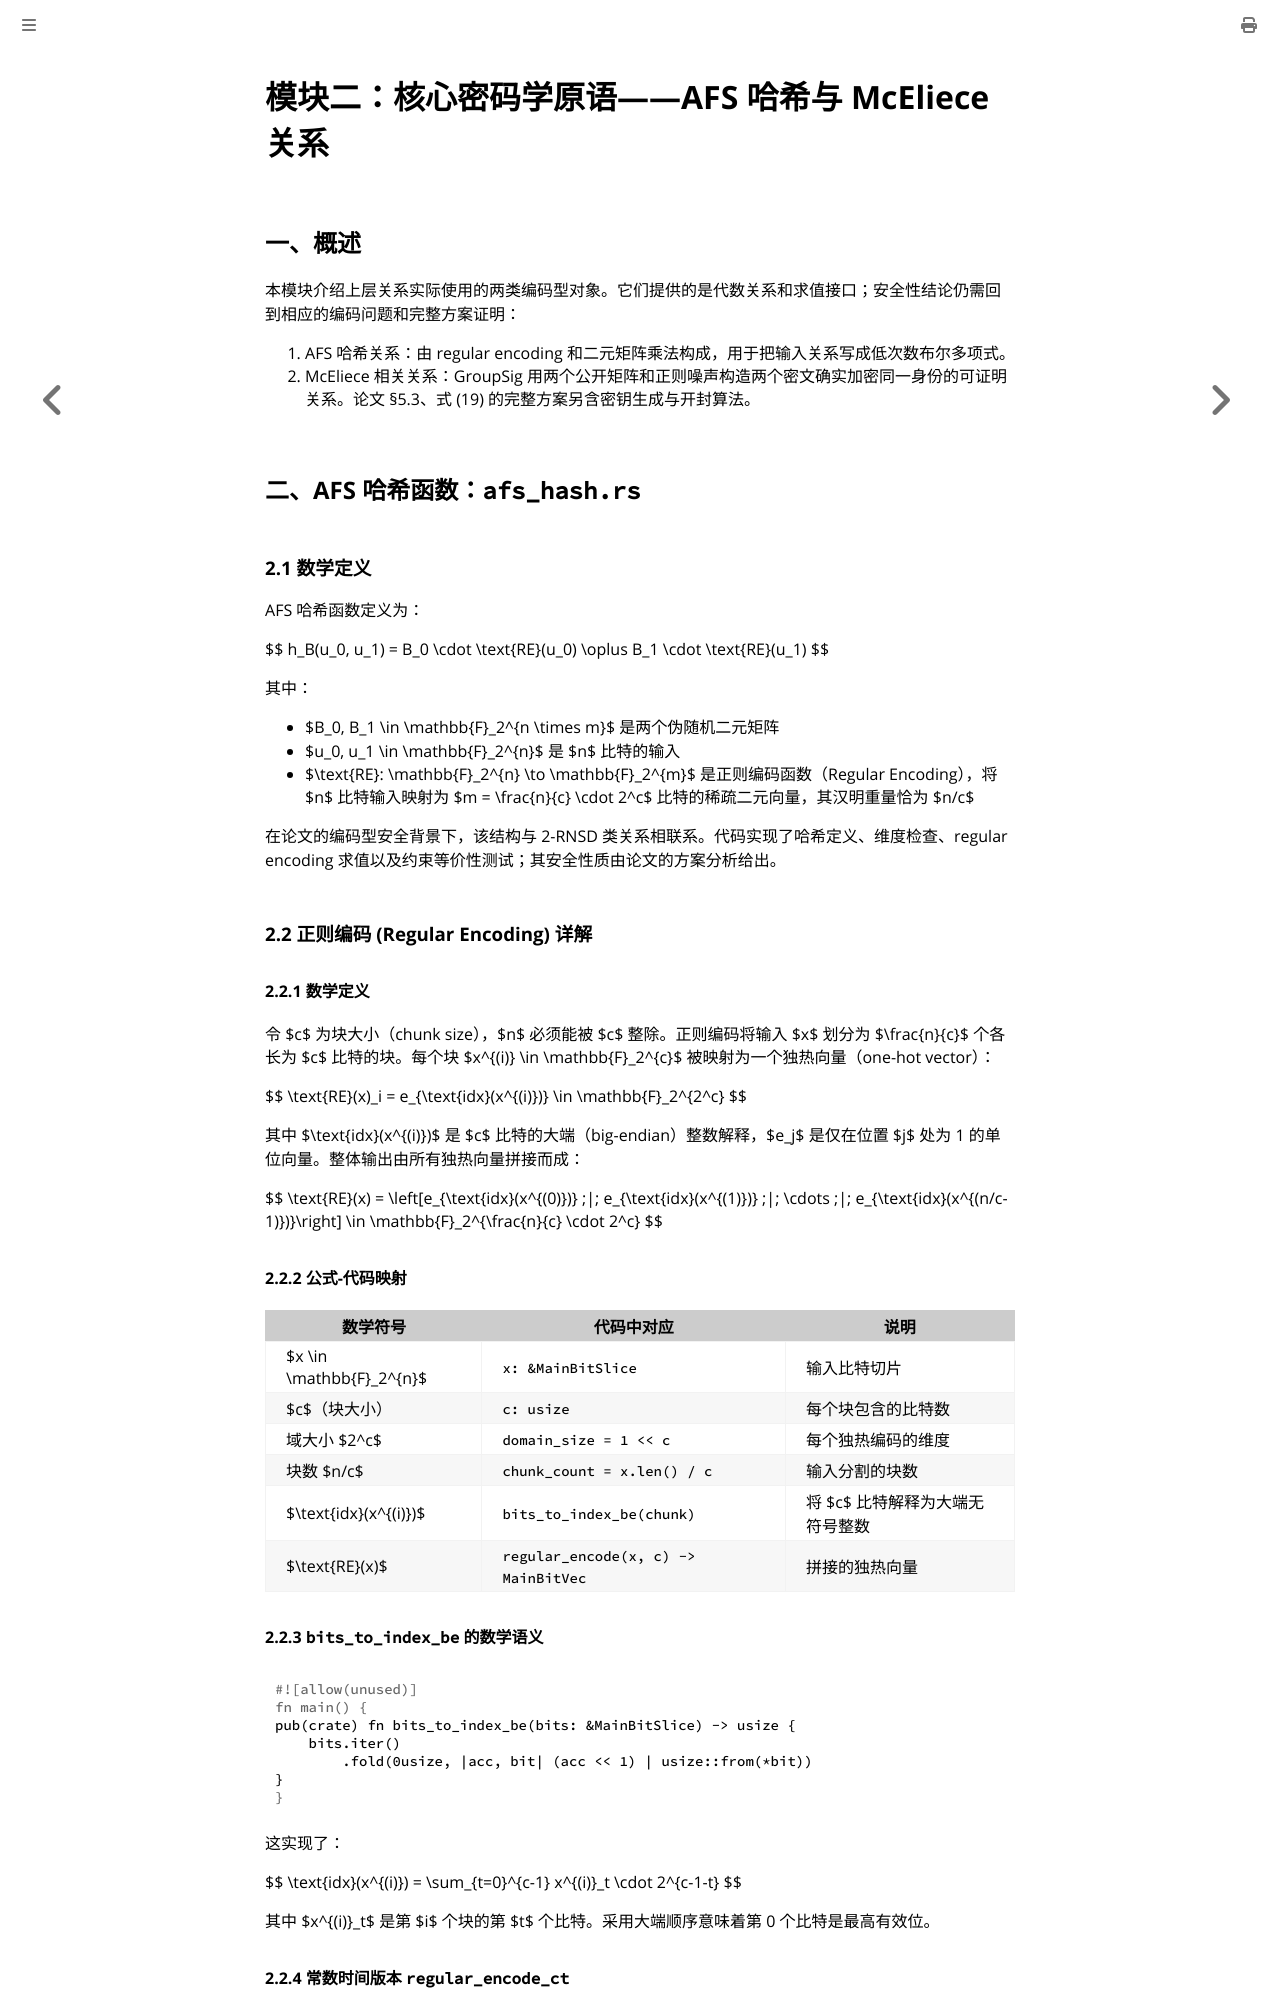

repository: coperlm/CodeBasedZKPwithVOLEitH_README · page: 2_核心密码学原语.html · generator: mdbook

# 模块二：核心密码学原语——AFS 哈希与 McEliece 关系

## 一、概述

本模块介绍上层关系实际使用的两类编码型对象。它们提供的是代数关系和求值接口；安全性结论仍需回到相应的编码问题和完整方案证明：

1. AFS 哈希关系：由 regular encoding 和二元矩阵乘法构成，用于把输入关系写成低次数布尔多项式。
2. McEliece 相关关系：GroupSig 用两个公开矩阵和正则噪声构造两个密文确实加密同一身份的可证明关系。论文 §5.3、式 (19) 的完整方案另含密钥生成与开封算法。

## 二、AFS 哈希函数：`afs_hash.rs`

### 2.1 数学定义

AFS 哈希函数定义为：

$$
h_B(u_0, u_1) = B_0 \cdot \text{RE}(u_0) \oplus B_1 \cdot \text{RE}(u_1)
$$

其中：
- $B_0, B_1 \in \mathbb{F}\_2^{n \times m}$ 是两个伪随机二元矩阵
- $u_0, u_1 \in \mathbb{F}\_2^{n}$ 是 $n$ 比特的输入
- $\text{RE}: \mathbb{F}\_2^{n} \to \mathbb{F}\_2^{m}$ 是正则编码函数（Regular Encoding），将 $n$ 比特输入映射为 $m = \frac{n}{c} \cdot 2^c$ 比特的稀疏二元向量，其汉明重量恰为 $n/c$

在论文的编码型安全背景下，该结构与 2-RNSD 类关系相联系。代码实现了哈希定义、维度检查、regular encoding 求值以及约束等价性测试；其安全性质由论文的方案分析给出。

### 2.2 正则编码 (Regular Encoding) 详解

#### 2.2.1 数学定义

令 $c$ 为块大小（chunk size），$n$ 必须能被 $c$ 整除。正则编码将输入 $x$ 划分为 $\frac{n}{c}$ 个各长为 $c$ 比特的块。每个块 $x^{(i)} \in \mathbb{F}\_2^{c}$ 被映射为一个独热向量（one-hot vector）：

$$
\text{RE}(x)_i = e\_{\text{idx}(x^{(i)})} \in \mathbb{F}\_2^{2^c}
$$

其中 $\text{idx}(x^{(i)})$ 是 $c$ 比特的大端（big-endian）整数解释，$e_j$ 是仅在位置 $j$ 处为 1 的单位向量。整体输出由所有独热向量拼接而成：

$$
\text{RE}(x) = \left[e_{\text{idx}(x^{(0)})} \;\|\; e_{\text{idx}(x^{(1)})} \;\|\; \cdots \;\|\; e_{\text{idx}(x^{(n/c-1)})}\right] \in \mathbb{F}\_2^{\frac{n}{c} \cdot 2^c}
$$

#### 2.2.2 公式-代码映射

| 数学符号 | 代码中对应 | 说明 |
|---------|-----------|------|
| $x \in \mathbb{F}\_2^{n}$ | `x: &MainBitSlice` | 输入比特切片 |
| $c$（块大小） | `c: usize` | 每个块包含的比特数 |
| 域大小 $2^c$ | `domain_size = 1 << c` | 每个独热编码的维度 |
| 块数 $n/c$ | `chunk_count = x.len() / c` | 输入分割的块数 |
| $\text{idx}(x^{(i)})$ | `bits_to_index_be(chunk)` | 将 $c$ 比特解释为大端无符号整数 |
| $\text{RE}(x)$ | `regular_encode(x, c) -> MainBitVec` | 拼接的独热向量 |

#### 2.2.3 `bits_to_index_be` 的数学语义

```rust
pub(crate) fn bits_to_index_be(bits: &MainBitSlice) -> usize {
    bits.iter()
        .fold(0usize, |acc, bit| (acc << 1) | usize::from(*bit))
}
```

这实现了：

$$
\text{idx}(x^{(i)}) = \sum_{t=0}^{c-1} x^{(i)}\_t \cdot 2^{c-1-t}
$$

其中 $x^{(i)}\_t$ 是第 $i$ 个块的第 $t$ 个比特。采用大端顺序意味着第 0 个比特是最高有效位。
